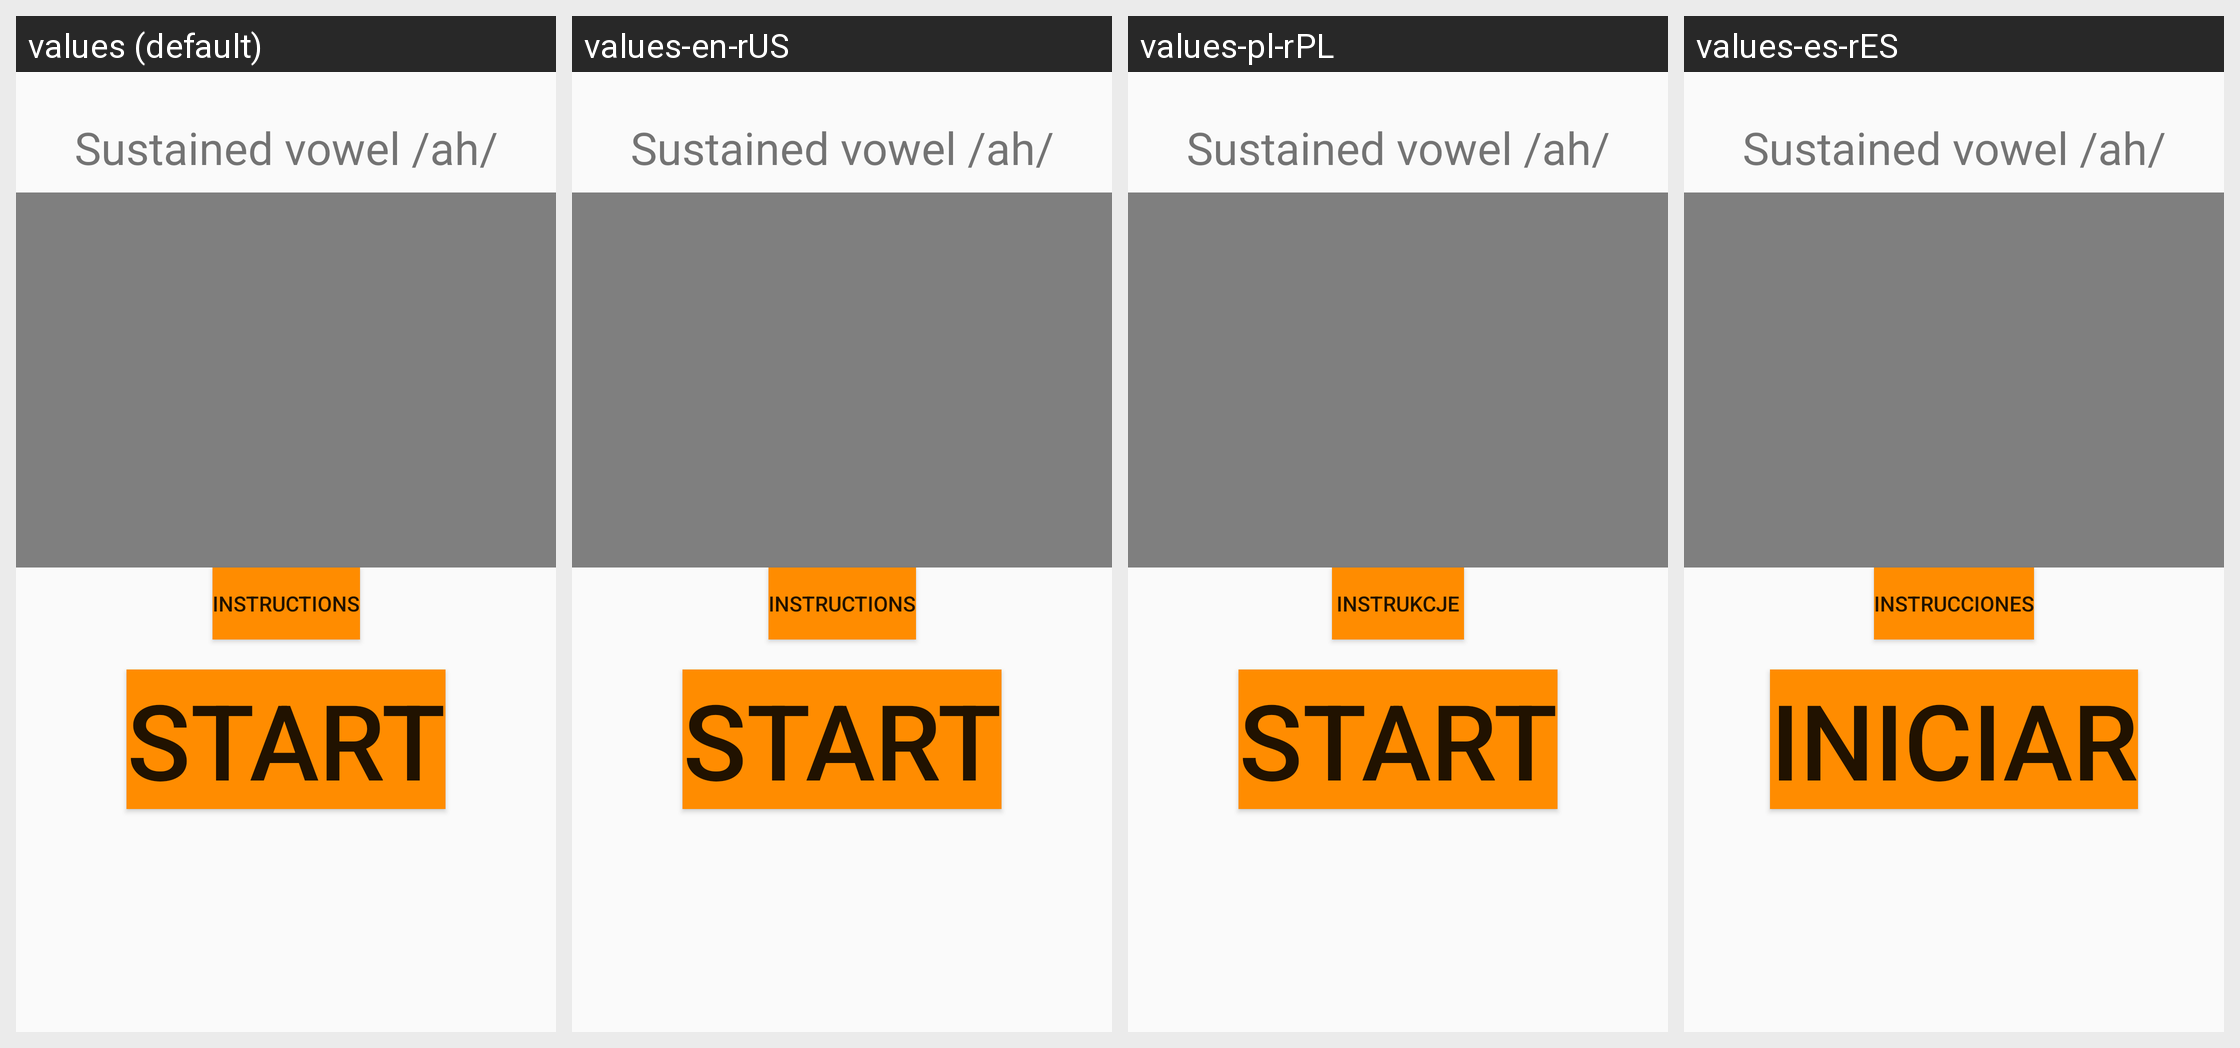

For this localized Android screen grid, give each drawn string resource with its value in every locale shown.
Android screen res/layout/activity_record_speech_a.xml rendered under 4 locales, left to right: values (default), values-en-rUS, values-pl-rPL, values-es-rES. Device: Nexus 5 (rendered at 1080×1920; each locale shown at half size, 540×960, under a caption strip naming it); theme AppTheme.
Other locales in the repository, not shown: values-de-rDE.
Strings drawn on this screen, with the default value and each locale's value (text and hints the layout hard-codes, and strings that could not be matched under every locale, appear in the picture but are not listed):

sustained_a
  values: Sustained vowel /ah/
  values-en-rUS: Sustained vowel /ah/  [not translated; the default value is used]
  values-pl-rPL: Sustained vowel /ah/  [not translated; the default value is used]
  values-es-rES: Sustained vowel /ah/  [not translated; the default value is used]

instructions
  values: Instructions
  values-en-rUS: Instructions
  values-pl-rPL: Instrukcje
  values-es-rES: Instrucciones

start2
  values: START
  values-en-rUS: START
  values-pl-rPL: START
  values-es-rES: INICIAR
